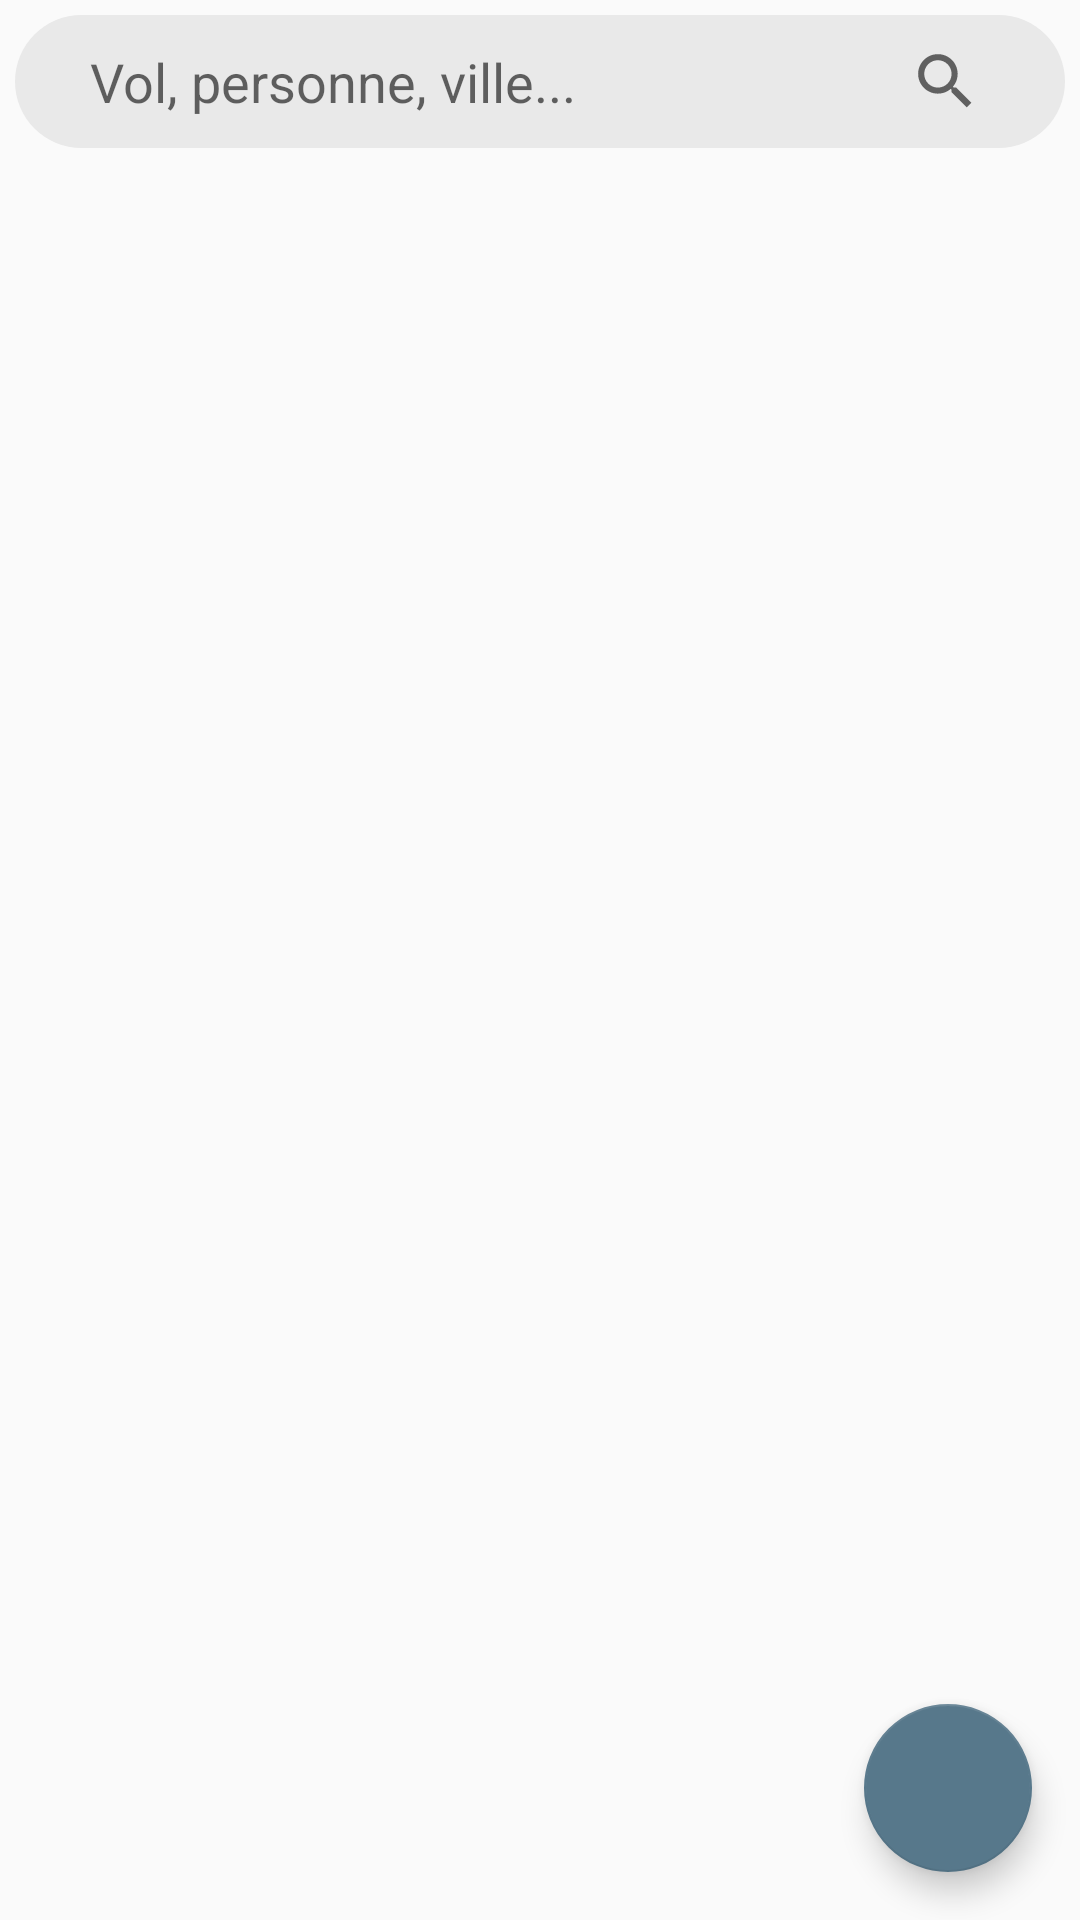

Reconstruct the res/layout file that produces this screen, plus the resources it refers to.
<!-- AndroidManifest.xml: application theme AppTheme -->
<!-- res/layout/fragment_flight.xml -->
<?xml version="1.0" encoding="utf-8"?>

<FrameLayout xmlns:android="http://schemas.android.com/apk/res/android"
    xmlns:tools="http://schemas.android.com/tools"
    android:layout_width="match_parent"
    android:layout_height="match_parent"
    tools:context=".Fragments.FlightFragment">

    <LinearLayout
        android:layout_width="match_parent"
        android:layout_height="match_parent"
        android:orientation="vertical"
        android:padding="5dp">
        <LinearLayout
            android:layout_width="match_parent"
            android:layout_height="wrap_content"
            android:orientation="horizontal"
            android:background="@drawable/background_search_flights">
            <EditText
                android:id="@+id/TV_flightfragment_rechercher"
                android:layout_weight="1"
                android:layout_width="match_parent"
                android:layout_height="match_parent"
                android:background="@null"
                android:maxLines="1"
                android:minLines="1"
                android:hint="Vol, personne, ville..." />

            <ImageView
                android:layout_weight="9"
                android:layout_width="match_parent"
                android:layout_height="match_parent"
                android:src="@drawable/ic_search"/>
        </LinearLayout>

        <android.support.v7.widget.RecyclerView
            android:id="@+id/FlightRecyclerView"
            android:layout_marginTop="10dp"
            android:layout_width="match_parent"
            android:layout_height="match_parent"/>
    </LinearLayout>

    <android.support.design.widget.FloatingActionButton
        android:id="@+id/floatingButtonAddFlight"
        android:layout_width="wrap_content"
        android:layout_height="wrap_content"
        android:layout_gravity="bottom|end"
        android:layout_margin="@dimen/fab_margin"
        android:src="@drawable/ic_menu_add_flight" />
</FrameLayout>
<!-- resources referenced by this layout -->
<resources>
  <dimen name="fab_margin">16dp</dimen>
  <!-- drawable background_search_flights (drawable) -->
  <?xml version="1.0" encoding="utf-8"?>
  
  <shape xmlns:android="http://schemas.android.com/apk/res/android">
      <corners android:radius="25dp"/>
      <solid android:color="@color/background_search_color"/>
      <padding android:top="10dp" android:right="25dp" android:bottom="10dp" android:left="25dp"/>
  
  </shape>
  <!-- drawable ic_search (drawable) -->
  <vector xmlns:android="http://schemas.android.com/apk/res/android"
          android:width="24dp"
          android:height="24dp"
          android:viewportWidth="24.0"
          android:viewportHeight="24.0">
      <path
          android:fillColor="#606060"
          android:pathData="M15.5,14h-0.79l-0.28,-0.27C15.41,12.59 16,11.11 16,9.5 16,5.91 13.09,3 9.5,3S3,5.91 3,9.5 5.91,16 9.5,16c1.61,0 3.09,-0.59 4.23,-1.57l0.27,0.28v0.79l5,4.99L20.49,19l-4.99,-5zM9.5,14C7.01,14 5,11.99 5,9.5S7.01,5 9.5,5 14,7.01 14,9.5 11.99,14 9.5,14z"/>
  </vector>
  <style name="AppTheme" parent="Theme.AppCompat.Light.NoActionBar">
          
          <item name="colorPrimary">@color/colorPrimary</item>
          <item name="colorPrimaryDark">@color/colorPrimaryDark</item>
          <item name="colorAccent">@color/colorAccent</item>
      </style>
  <color name="background_search_color">#e9e9e9</color>
  <color name="colorPrimary">#409ED4</color>
  <color name="colorPrimaryDark">#2c749e</color>
  <color name="colorAccent">#57788b</color>
</resources>
